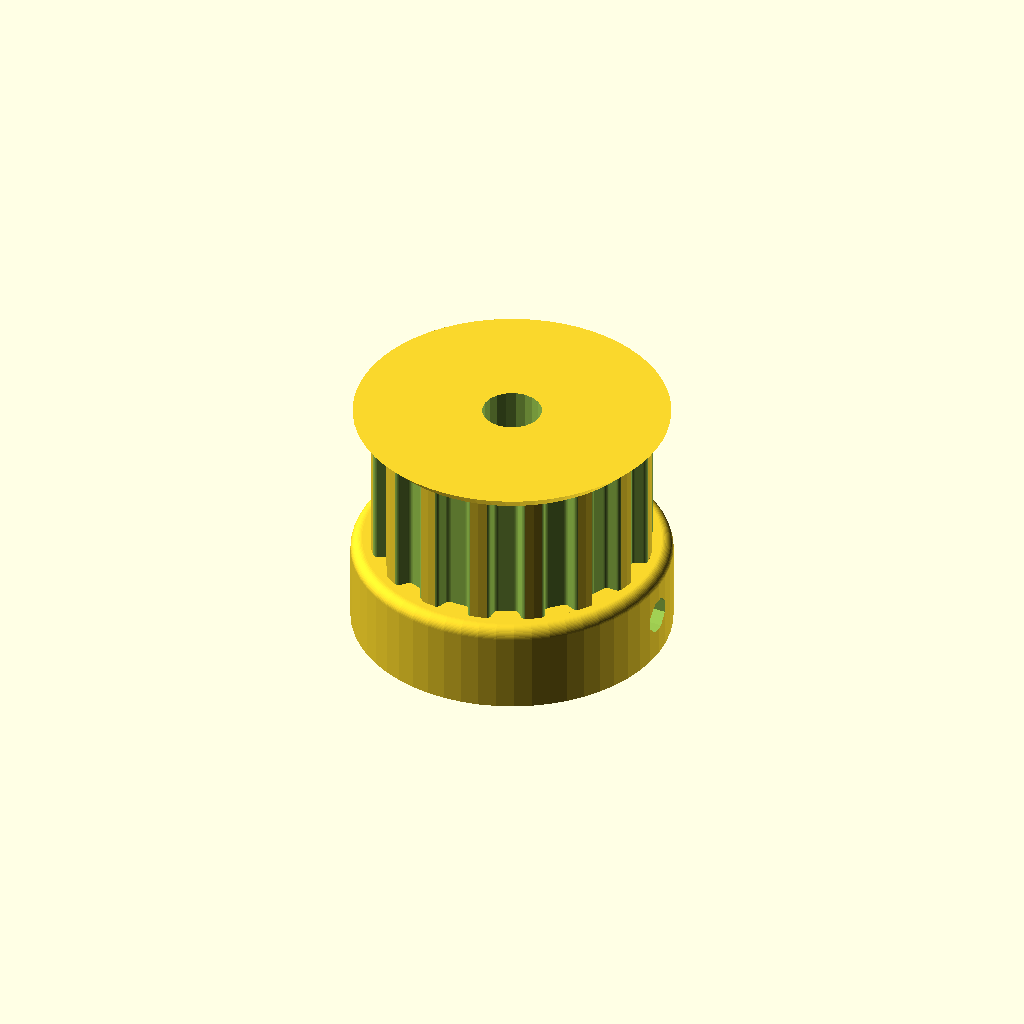
Cell 1 — every parameter at its default value.
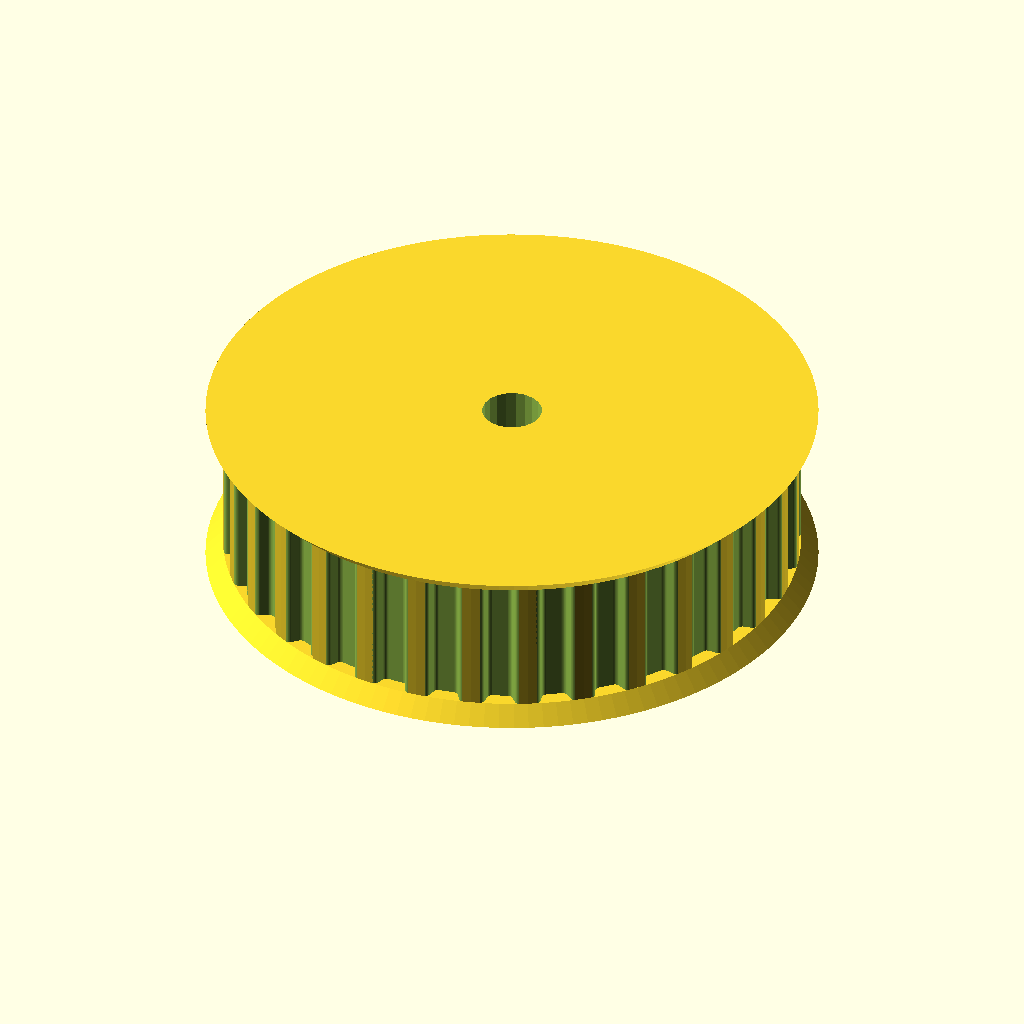
Cell 2: the same model with teeth = 32.
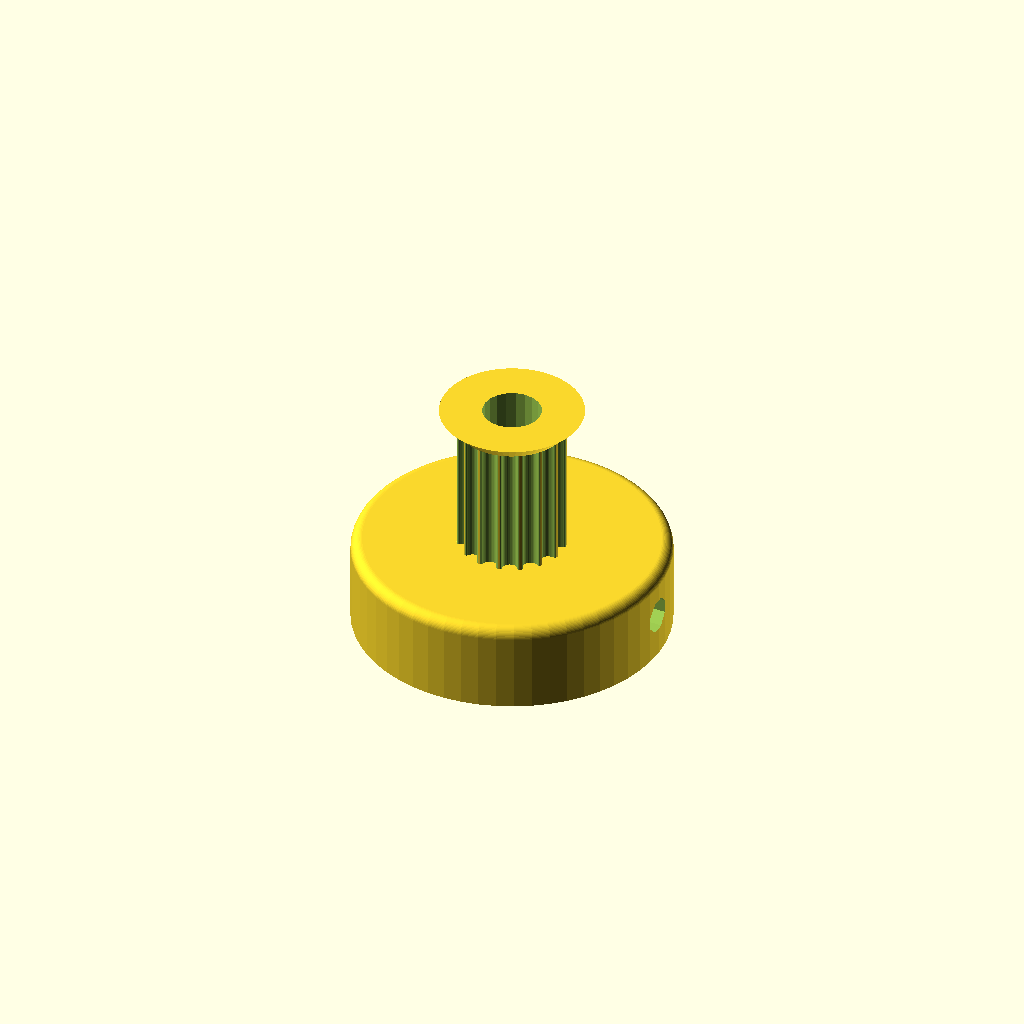
Cell 3: the same model with profile = 12.
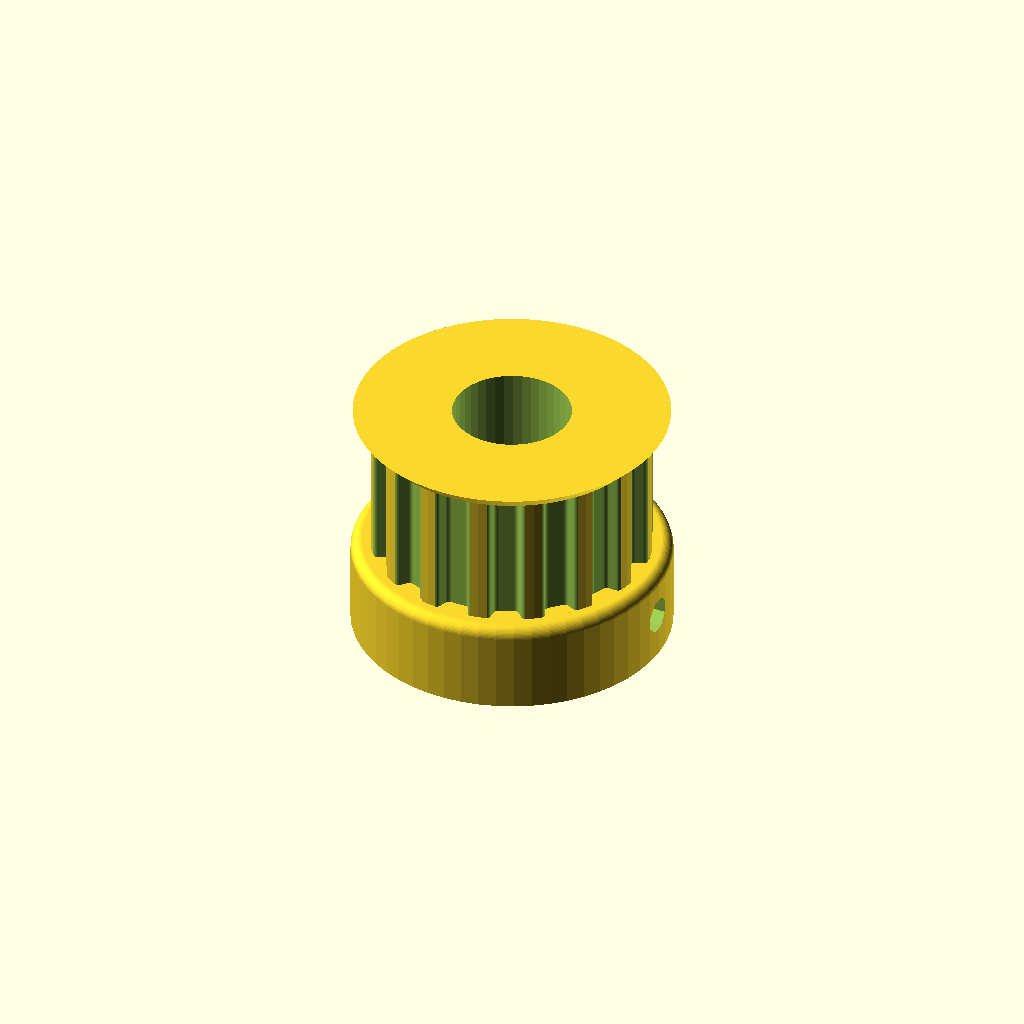
Cell 4: motor_shaft = 10.4 (everything else at default).
One fixed orthographic camera (rotation 55°, 0°, 25°; colour scheme Cornfield) for every cell.
OpenSCAD source file tvprusa/Pulley_T-MXL-XL-HTD-GT2_N-tooth.scad:
// Parametric Pulley with multiple belt profiles
// by droftarts January 2012

// Based on pulleys by:
// http://www.thingiverse.com/thing:11256 by me!
// https://github.com/prusajr/PrusaMendel by Josef Prusa
// http://www.thingiverse.com/thing:3104 by GilesBathgate
// http://www.thingiverse.com/thing:2079 by nophead

// dxf tooth data from http://oem.cadregister.com/asp/PPOW_Entry.asp?company=915217&elementID=07807803/METRIC/URETH/WV0025/F
// pulley diameter checked and modelled from data at http://www.sdp-si.com/D265/HTML/D265T016.html

/**
 * @name Pulley
 * @category Printed
 * @using 1 x m3 nut, normal or nyloc
 * @using 1 x m3x10 set screw or 1 x m3x8 grub screw
 */


// tuneable constants

teeth = 16;			// Number of teeth, standard Mendel T5 belt = 8, gives Outside Diameter of 11.88mm
profile = 6;		// 1=MXL 2=40DP 3=XL 4=H 5=T2.5 6=T5 7=T10 8=AT5 9=HTD_3mm 10=HTD_5mm 11=HTD_8mm 12=GT2_2mm 13=GT2_3mm 14=GT2_5mm

motor_shaft = 5.2;	// NEMA17 motor shaft exact diameter = 5
m3_dia = 3.2;		// 3mm hole diameter
m3_nut_hex = 1;		// 1 for hex, 0 for square nut
m3_nut_flats = 5.7;	// normal M3 hex nut exact width = 5.5
m3_nut_depth = 2.7;	// normal M3 hex nut exact depth = 2.4, nyloc = 4

retainer = 1;		// Belt retainer above teeth, 0 = No, 1 = Yes
retainer_ht = 1.5;	// height of retainer flange over pulley, standard = 1.5
idler = 1;			// Belt retainer below teeth, 0 = No, 1 = Yes
idler_ht = 1.5;		// height of idler flange over pulley, standard = 1.5

pulley_t_ht = 12;	// length of toothed part of pulley, standard = 12
pulley_b_ht = 8;		// pulley base height, standard = 8. Set to same as idler_ht if you want an idler but no pulley.
pulley_b_dia = 28;	// pulley base diameter, standard = 20
no_of_nuts = 1;		// number of captive nuts required, standard = 1
nut_angle = 90;		// angle between nuts, standard = 90
nut_shaft_distance = 1.2;	// distance between inner face of nut and shaft, can be negative.


//	********************************
//	** Scaling tooth for good fit **
//	********************************
/*	To improve fit of belt to pulley, set the following constant. Decrease or increase by 0.1mm at a time. We are modelling the *BELT* tooth here, not the tooth on the pulley. Increasing the number will *decrease* the pulley tooth size. Increasing the tooth width will also scale proportionately the tooth depth, to maintain the shape of the tooth, and increase how far into the pulley the tooth is indented. Can be negative */

additional_tooth_width = 0.2; //mm

//	If you need more tooth depth than this provides, adjust the following constant. However, this will cause the shape of the tooth to change.

additional_tooth_depth = 0; //mm

// calculated constants

nut_elevation = pulley_b_ht/2;
m3_nut_points = 2*((m3_nut_flats/2)/cos(30)); // This is needed for the nut trap

// The following set the pulley diameter for a given number of teeth

MXL_pulley_dia = tooth_spacing (2.032,0.254);
40DP_pulley_dia = tooth_spacing (2.07264,0.1778);
XL_pulley_dia = tooth_spacing (5.08,0.254);
H_pulley_dia = tooth_spacing (9.525,0.381);
T2_5_pulley_dia = tooth_spaceing_curvefit (0.7467,0.796,1.026);
T5_pulley_dia = tooth_spaceing_curvefit (0.6523,1.591,1.064);
T10_pulley_dia = tooth_spacing (10,0.93);
AT5_pulley_dia = tooth_spaceing_curvefit (0.6523,1.591,1.064);
HTD_3mm_pulley_dia = tooth_spacing (3,0.381);
HTD_5mm_pulley_dia = tooth_spacing (5,0.5715);
HTD_8mm_pulley_dia = tooth_spacing (8,0.6858);
GT2_2mm_pulley_dia = tooth_spacing (2,0.254);
GT2_3mm_pulley_dia = tooth_spacing (3,0.381);
GT2_5mm_pulley_dia = tooth_spacing (5,0.5715);

// The following calls the pulley creation part, and passes the pulley diameter and tooth width to that module

if ( profile == 1 ) { pulley ( "MXL" , MXL_pulley_dia , 0.508 , 1.321 ); }
if ( profile == 2 ) { pulley ( "40 D.P." , 40DP_pulley_dia , 0.457 , 1.226 ); }
if ( profile == 3 ) { pulley ( "XL" , XL_pulley_dia , 1.27, 3.051 ); }
if ( profile == 4 ) { pulley ( "H" , H_pulley_dia ,1.905 , 5.359 ); }
if ( profile == 5 ) { pulley ( "T2.5" , T2_5_pulley_dia , 0.7 , 1.678 ); }
if ( profile == 6 ) { pulley ( "T5" , T5_pulley_dia , 1.19 , 3.264 ); }
if ( profile == 7 ) { pulley ( "T10" , T10_pulley_dia , 2.5 , 6.13 ); }
if ( profile == 8 ) { pulley ( "AT5" , AT5_pulley_dia , 1.19 , 4.268 ); }
if ( profile == 9 ) { pulley ( "HTD 3mm" , HTD_3mm_pulley_dia , 1.289 , 2.27 ); }
if ( profile == 10 ) { pulley ( "HTD 5mm" , HTD_5mm_pulley_dia , 2.199 , 3.781 ); }
if ( profile == 11 ) { pulley ( "HTD 8mm" , HTD_8mm_pulley_dia , 3.607 , 6.603 ); }
if ( profile == 12 ) { pulley ( "GT2 2mm" , GT2_2mm_pulley_dia , 0.764 , 1.494 ); }
if ( profile == 13 ) { pulley ( "GT2 3mm" , GT2_3mm_pulley_dia , 1.169 , 2.31 ); }
if ( profile == 14 ) { pulley ( "GT2 5mm" , GT2_5mm_pulley_dia , 1.969 , 3.952 ); }

// Functions

function tooth_spaceing_curvefit (b,c,d)
	= ((c * pow(teeth,d)) / (b + pow(teeth,d))) * teeth ;

function tooth_spacing(tooth_pitch,pitch_line_offset)
	= (2*((teeth*tooth_pitch)/(3.14159265*2)-pitch_line_offset)) ;

// Main Module

module pulley( belt_type , pulley_OD , tooth_depth , tooth_width )
	{
	echo (str("Belt type = ",belt_type,"; Number of teeth = ",teeth,"; Pulley Outside Diameter = ",pulley_OD,"mm "));
	tooth_distance_from_centre = sqrt( pow(pulley_OD/2,2) - pow((tooth_width+additional_tooth_width)/2,2));
	tooth_width_scale = (tooth_width + additional_tooth_width ) / tooth_width;
	tooth_depth_scale = ((tooth_depth + additional_tooth_depth ) / tooth_depth) ;


//	************************************************************************
//	*** uncomment the following line if pulley is wider than puller base ***
//	************************************************************************

//	translate ([0,0, pulley_b_ht + pulley_t_ht + retainer_ht ]) rotate ([0,180,0])

	difference()
	 {	 
		union()
		{
			//base
	
			if ( pulley_b_ht < 2 ) { echo ("CAN'T DRAW PULLEY BASE, HEIGHT LESS THAN 2!!!"); } else {
				rotate_extrude($fn=pulley_b_dia*2)
				{
						square([pulley_b_dia/2-1,pulley_b_ht]);
						square([pulley_b_dia/2,pulley_b_ht-1]);
						translate([pulley_b_dia/2-1,pulley_b_ht-1]) circle(1);
				}
			}
	
		difference()
			{
			//shaft - diameter is outside diameter of pulley
			
			translate([0,0,pulley_b_ht]) 
			rotate ([0,0,360/(teeth*4)]) 
			cylinder(r=pulley_OD/2,h=pulley_t_ht, $fn=teeth*4);
	
			//teeth - cut out of shaft
		
			for(i=[1:teeth]) 
			rotate([0,0,i*(360/teeth)])
			translate([0,-tooth_distance_from_centre,pulley_b_ht -1]) 
			scale ([ tooth_width_scale , tooth_depth_scale , 1 ]) 
			{
			if ( profile == 1 ) { MXL();}
			if ( profile == 2 ) { 40DP();}
			if ( profile == 3 ) { XL();}
			if ( profile == 4 ) { H();}
			if ( profile == 5 ) { T2_5();}
			if ( profile == 6 ) { T5();}
			if ( profile == 7 ) { T10();}
			if ( profile == 8 ) { AT5();}
			if ( profile == 9 ) { HTD_3mm();}
			if ( profile == 10 ) { HTD_5mm();}
			if ( profile == 11 ) { HTD_8mm();}
			if ( profile == 12 ) { GT2_2mm();}
			if ( profile == 13 ) { GT2_3mm();}
			if ( profile == 14 ) { GT2_5mm();}
			}

			}
			
		//belt retainer / idler
		if ( retainer > 0 ) {translate ([0,0, pulley_b_ht + pulley_t_ht ]) 
		rotate_extrude($fn=teeth*4)  
		polygon([[0,0],[pulley_OD/2,0],[pulley_OD/2 + retainer_ht , retainer_ht],[0 , retainer_ht],[0,0]]);}
		
		if ( idler > 0 ) {translate ([0,0, pulley_b_ht - idler_ht ]) 
		rotate_extrude($fn=teeth*4)  
		polygon([[0,0],[pulley_OD/2 + idler_ht,0],[pulley_OD/2 , idler_ht],[0 , idler_ht],[0,0]]);}
	
		}
	   
		//hole for motor shaft
		translate([0,0,-1])cylinder(r=motor_shaft/2,h=pulley_b_ht + pulley_t_ht + retainer_ht + 2,$fn=motor_shaft*4);
				
		//captive nut and grub screw holes
	
		if ( pulley_b_ht < m3_nut_flats ) { echo ("CAN'T DRAW CAPTIVE NUTS, HEIGHT LESS THAN NUT DIAMETER!!!"); } else {
		if ( (pulley_b_dia - motor_shaft)/2 < m3_nut_depth + 3 ) { echo ("CAN'T DRAW CAPTIVE NUTS, DIAMETER TOO SMALL FOR NUT DEPTH!!!"); } else {
	
			for(j=[1:no_of_nuts]) rotate([0,0,j*nut_angle])
			translate([0,0,nut_elevation])rotate([90,0,0])
	
			union()
			{
				//entrance
				translate([0,-pulley_b_ht/4-0.5,motor_shaft/2+m3_nut_depth/2+nut_shaft_distance]) cube([m3_nut_flats,pulley_b_ht/2+1,m3_nut_depth],center=true);
	
				//nut
				if ( m3_nut_hex > 0 )
					{
						// hex nut
						translate([0,0.25,motor_shaft/2+m3_nut_depth/2+nut_shaft_distance]) rotate([0,0,30]) cylinder(r=m3_nut_points/2,h=m3_nut_depth,center=true,$fn=6);
					} else {
						// square nut
						translate([0,0.25,motor_shaft/2+m3_nut_depth/2+nut_shaft_distance]) cube([m3_nut_flats,m3_nut_flats,m3_nut_depth],center=true);
					}
	
				//grub screw hole
				rotate([0,0,22.5])cylinder(r=m3_dia/2,h=pulley_b_dia/2+1,$fn=8);
			}
		}}
	 }
	   
	}


// Tooth profile modules

module MXL()
	{
	linear_extrude(height=pulley_t_ht+2) polygon([[-0.660421,-0.5],[-0.660421,0],[-0.621898,0.006033],[-0.587714,0.023037],[-0.560056,0.049424],[-0.541182,0.083609],[-0.417357,0.424392],[-0.398413,0.458752],[-0.370649,0.48514],[-0.336324,0.502074],[-0.297744,0.508035],[0.297744,0.508035],[0.336268,0.502074],[0.370452,0.48514],[0.39811,0.458752],[0.416983,0.424392],[0.540808,0.083609],[0.559752,0.049424],[0.587516,0.023037],[0.621841,0.006033],[0.660421,0],[0.660421,-0.5]]);
	}

module 40DP()
	{
	linear_extrude(height=pulley_t_ht+2) polygon([[-0.612775,-0.5],[-0.612775,0],[-0.574719,0.010187],[-0.546453,0.0381],[-0.355953,0.3683],[-0.327604,0.405408],[-0.291086,0.433388],[-0.248548,0.451049],[-0.202142,0.4572],[0.202494,0.4572],[0.248653,0.451049],[0.291042,0.433388],[0.327609,0.405408],[0.356306,0.3683],[0.546806,0.0381],[0.574499,0.010187],[0.612775,0],[0.612775,-0.5]]);
	}

module XL()
	{
	linear_extrude(height=pulley_t_ht+2) polygon([[-1.525411,-1],[-1.525411,0],[-1.41777,0.015495],[-1.320712,0.059664],[-1.239661,0.129034],[-1.180042,0.220133],[-0.793044,1.050219],[-0.733574,1.141021],[-0.652507,1.210425],[-0.555366,1.254759],[-0.447675,1.270353],[0.447675,1.270353],[0.555366,1.254759],[0.652507,1.210425],[0.733574,1.141021],[0.793044,1.050219],[1.180042,0.220133],[1.239711,0.129034],[1.320844,0.059664],[1.417919,0.015495],[1.525411,0],[1.525411,-1]]);
	}

module H()
	{
	linear_extrude(height=pulley_t_ht+2) polygon([[-2.6797,-1],[-2.6797,0],[-2.600907,0.006138],[-2.525342,0.024024],[-2.45412,0.052881],[-2.388351,0.091909],[-2.329145,0.140328],[-2.277614,0.197358],[-2.234875,0.262205],[-2.202032,0.334091],[-1.75224,1.57093],[-1.719538,1.642815],[-1.676883,1.707663],[-1.62542,1.764693],[-1.566256,1.813112],[-1.500512,1.85214],[-1.4293,1.880997],[-1.353742,1.898883],[-1.274949,1.905021],[1.275281,1.905021],[1.354056,1.898883],[1.429576,1.880997],[1.500731,1.85214],[1.566411,1.813112],[1.625508,1.764693],[1.676919,1.707663],[1.719531,1.642815],[1.752233,1.57093],[2.20273,0.334091],[2.235433,0.262205],[2.278045,0.197358],[2.329455,0.140328],[2.388553,0.091909],[2.454233,0.052881],[2.525384,0.024024],[2.600904,0.006138],[2.6797,0],[2.6797,-1]]);
	}

module T2_5()
	{
	linear_extrude(height=pulley_t_ht+2) polygon([[-0.839258,-0.5],[-0.839258,0],[-0.770246,0.021652],[-0.726369,0.079022],[-0.529167,0.620889],[-0.485025,0.67826],[-0.416278,0.699911],[0.416278,0.699911],[0.484849,0.67826],[0.528814,0.620889],[0.726369,0.079022],[0.770114,0.021652],[0.839258,0],[0.839258,-0.5]]);
	}

module T5()
	{
	linear_extrude(height=pulley_t_ht+2) polygon([[-1.632126,-0.5],[-1.632126,0],[-1.568549,0.004939],[-1.507539,0.019367],[-1.450023,0.042686],[-1.396912,0.074224],[-1.349125,0.113379],[-1.307581,0.159508],[-1.273186,0.211991],[-1.246868,0.270192],[-1.009802,0.920362],[-0.983414,0.978433],[-0.949018,1.030788],[-0.907524,1.076798],[-0.859829,1.115847],[-0.80682,1.147314],[-0.749402,1.170562],[-0.688471,1.184956],[-0.624921,1.189895],[0.624971,1.189895],[0.688622,1.184956],[0.749607,1.170562],[0.807043,1.147314],[0.860055,1.115847],[0.907754,1.076798],[0.949269,1.030788],[0.9837,0.978433],[1.010193,0.920362],[1.246907,0.270192],[1.273295,0.211991],[1.307726,0.159508],[1.349276,0.113379],[1.397039,0.074224],[1.450111,0.042686],[1.507589,0.019367],[1.568563,0.004939],[1.632126,0],[1.632126,-0.5]]);
	}

module T10()
	{
	linear_extrude(height=pulley_t_ht+2) polygon([[-3.06511,-1],[-3.06511,0],[-2.971998,0.007239],[-2.882718,0.028344],[-2.79859,0.062396],[-2.720931,0.108479],[-2.651061,0.165675],[-2.590298,0.233065],[-2.539962,0.309732],[-2.501371,0.394759],[-1.879071,2.105025],[-1.840363,2.190052],[-1.789939,2.266719],[-1.729114,2.334109],[-1.659202,2.391304],[-1.581518,2.437387],[-1.497376,2.47144],[-1.408092,2.492545],[-1.314979,2.499784],[1.314979,2.499784],[1.408091,2.492545],[1.497371,2.47144],[1.581499,2.437387],[1.659158,2.391304],[1.729028,2.334109],[1.789791,2.266719],[1.840127,2.190052],[1.878718,2.105025],[2.501018,0.394759],[2.539726,0.309732],[2.59015,0.233065],[2.650975,0.165675],[2.720887,0.108479],[2.798571,0.062396],[2.882713,0.028344],[2.971997,0.007239],[3.06511,0],[3.06511,-1]]);
	}

module AT5()
	{
	linear_extrude(height=pulley_t_ht+2) polygon([[-2.134129,-0.75],[-2.134129,0],[-2.058023,0.005488],[-1.984595,0.021547],[-1.914806,0.047569],[-1.849614,0.082947],[-1.789978,0.127073],[-1.736857,0.179338],[-1.691211,0.239136],[-1.653999,0.305859],[-1.349199,0.959203],[-1.286933,1.054635],[-1.201914,1.127346],[-1.099961,1.173664],[-0.986896,1.18992],[0.986543,1.18992],[1.099614,1.173664],[1.201605,1.127346],[1.286729,1.054635],[1.349199,0.959203],[1.653646,0.305859],[1.690859,0.239136],[1.73651,0.179338],[1.789644,0.127073],[1.849305,0.082947],[1.914539,0.047569],[1.984392,0.021547],[2.057906,0.005488],[2.134129,0],[2.134129,-0.75]]);
	}

module HTD_3mm()
	{
	linear_extrude(height=pulley_t_ht+2) polygon([[-1.135062,-0.5],[-1.135062,0],[-1.048323,0.015484],[-0.974284,0.058517],[-0.919162,0.123974],[-0.889176,0.206728],[-0.81721,0.579614],[-0.800806,0.653232],[-0.778384,0.72416],[-0.750244,0.792137],[-0.716685,0.856903],[-0.678005,0.918199],[-0.634505,0.975764],[-0.586483,1.029338],[-0.534238,1.078662],[-0.47807,1.123476],[-0.418278,1.16352],[-0.355162,1.198533],[-0.289019,1.228257],[-0.22015,1.25243],[-0.148854,1.270793],[-0.07543,1.283087],[-0.000176,1.28905],[0.075081,1.283145],[0.148515,1.270895],[0.219827,1.252561],[0.288716,1.228406],[0.354879,1.19869],[0.418018,1.163675],[0.477831,1.123623],[0.534017,1.078795],[0.586276,1.029452],[0.634307,0.975857],[0.677809,0.91827],[0.716481,0.856953],[0.750022,0.792167],[0.778133,0.724174],[0.800511,0.653236],[0.816857,0.579614],[0.888471,0.206728],[0.919014,0.123974],[0.974328,0.058517],[1.048362,0.015484],[1.135062,0],[1.135062,-0.5]]);
	}

module HTD_5mm()
	{
	linear_extrude(height=pulley_t_ht+2) polygon([[-1.89036,-0.75],[-1.89036,0],[-1.741168,0.02669],[-1.61387,0.100806],[-1.518984,0.21342],[-1.467026,0.3556],[-1.427162,0.960967],[-1.398568,1.089602],[-1.359437,1.213531],[-1.310296,1.332296],[-1.251672,1.445441],[-1.184092,1.552509],[-1.108081,1.653042],[-1.024167,1.746585],[-0.932877,1.832681],[-0.834736,1.910872],[-0.730271,1.980701],[-0.62001,2.041713],[-0.504478,2.09345],[-0.384202,2.135455],[-0.259708,2.167271],[-0.131524,2.188443],[-0.000176,2.198511],[0.131296,2.188504],[0.259588,2.167387],[0.384174,2.135616],[0.504527,2.093648],[0.620123,2.04194],[0.730433,1.980949],[0.834934,1.911132],[0.933097,1.832945],[1.024398,1.746846],[1.108311,1.653291],[1.184308,1.552736],[1.251865,1.445639],[1.310455,1.332457],[1.359552,1.213647],[1.39863,1.089664],[1.427162,0.960967],[1.467026,0.3556],[1.518984,0.21342],[1.61387,0.100806],[1.741168,0.02669],[1.89036,0],[1.89036,-0.75]]);
	}

module HTD_8mm()
	{
	linear_extrude(height=pulley_t_ht+2) polygon([[-3.301471,-1],[-3.301471,0],[-3.16611,0.012093],[-3.038062,0.047068],[-2.919646,0.10297],[-2.813182,0.177844],[-2.720989,0.269734],[-2.645387,0.376684],[-2.588694,0.496739],[-2.553229,0.627944],[-2.460801,1.470025],[-2.411413,1.691917],[-2.343887,1.905691],[-2.259126,2.110563],[-2.158035,2.30575],[-2.041518,2.490467],[-1.910478,2.66393],[-1.76582,2.825356],[-1.608446,2.973961],[-1.439261,3.10896],[-1.259169,3.22957],[-1.069074,3.335006],[-0.869878,3.424485],[-0.662487,3.497224],[-0.447804,3.552437],[-0.226732,3.589341],[-0.000176,3.607153],[0.226511,3.589461],[0.447712,3.552654],[0.66252,3.497516],[0.870027,3.424833],[1.069329,3.33539],[1.259517,3.229973],[1.439687,3.109367],[1.608931,2.974358],[1.766344,2.825731],[1.911018,2.664271],[2.042047,2.490765],[2.158526,2.305998],[2.259547,2.110755],[2.344204,1.905821],[2.411591,1.691983],[2.460801,1.470025],[2.553229,0.627944],[2.588592,0.496739],[2.645238,0.376684],[2.720834,0.269734],[2.81305,0.177844],[2.919553,0.10297],[3.038012,0.047068],[3.166095,0.012093],[3.301471,0],[3.301471,-1]]);
	}

module GT2_2mm()
	{
	linear_extrude(height=pulley_t_ht+2) polygon([[0.747183,-0.5],[0.747183,0],[0.647876,0.037218],[0.598311,0.130528],[0.578556,0.238423],[0.547158,0.343077],[0.504649,0.443762],[0.451556,0.53975],[0.358229,0.636924],[0.2484,0.707276],[0.127259,0.750044],[0,0.76447],[-0.127259,0.750044],[-0.2484,0.707276],[-0.358229,0.636924],[-0.451556,0.53975],[-0.504797,0.443762],[-0.547291,0.343077],[-0.578605,0.238423],[-0.598311,0.130528],[-0.648009,0.037218],[-0.747183,0],[-0.747183,-0.5]]);
	}

module GT2_3mm()
	{
	linear_extrude(height=pulley_t_ht+2) polygon([[-1.155171,-0.5],[-1.155171,0],[-1.065317,0.016448],[-0.989057,0.062001],[-0.93297,0.130969],[-0.90364,0.217664],[-0.863705,0.408181],[-0.800056,0.591388],[-0.713587,0.765004],[-0.60519,0.926747],[-0.469751,1.032548],[-0.320719,1.108119],[-0.162625,1.153462],[0,1.168577],[0.162625,1.153462],[0.320719,1.108119],[0.469751,1.032548],[0.60519,0.926747],[0.713587,0.765004],[0.800056,0.591388],[0.863705,0.408181],[0.90364,0.217664],[0.932921,0.130969],[0.988924,0.062001],[1.065168,0.016448],[1.155171,0],[1.155171,-0.5]]);
	}

module GT2_5mm()
	{
	linear_extrude(height=pulley_t_ht+2) polygon([[-1.975908,-0.75],[-1.975908,0],[-1.797959,0.03212],[-1.646634,0.121224],[-1.534534,0.256431],[-1.474258,0.426861],[-1.446911,0.570808],[-1.411774,0.712722],[-1.368964,0.852287],[-1.318597,0.989189],[-1.260788,1.123115],[-1.195654,1.25375],[-1.12331,1.380781],[-1.043869,1.503892],[-0.935264,1.612278],[-0.817959,1.706414],[-0.693181,1.786237],[-0.562151,1.851687],[-0.426095,1.9027],[-0.286235,1.939214],[-0.143795,1.961168],[0,1.9685],[0.143796,1.961168],[0.286235,1.939214],[0.426095,1.9027],[0.562151,1.851687],[0.693181,1.786237],[0.817959,1.706414],[0.935263,1.612278],[1.043869,1.503892],[1.123207,1.380781],[1.195509,1.25375],[1.26065,1.123115],[1.318507,0.989189],[1.368956,0.852287],[1.411872,0.712722],[1.447132,0.570808],[1.474611,0.426861],[1.534583,0.256431],[1.646678,0.121223],[1.798064,0.03212],[1.975908,0],[1.975908,-0.75]]);
	}
Customizer parameters (derived from the source; name, type, default, range or options):
teeth: number, default 16
profile: number, default 6
motor_shaft: number, default 5.2
m3_dia: number, default 3.2
m3_nut_hex: number, default 1
m3_nut_flats: number, default 5.7
m3_nut_depth: number, default 2.7
retainer: number, default 1
retainer_ht: number, default 1.5
idler: number, default 1
idler_ht: number, default 1.5
pulley_t_ht: number, default 12
pulley_b_ht: number, default 8
pulley_b_dia: number, default 28
no_of_nuts: number, default 1
nut_angle: number, default 90
nut_shaft_distance: number, default 1.2
additional_tooth_width: number, default 0.2
additional_tooth_depth: number, default 0
